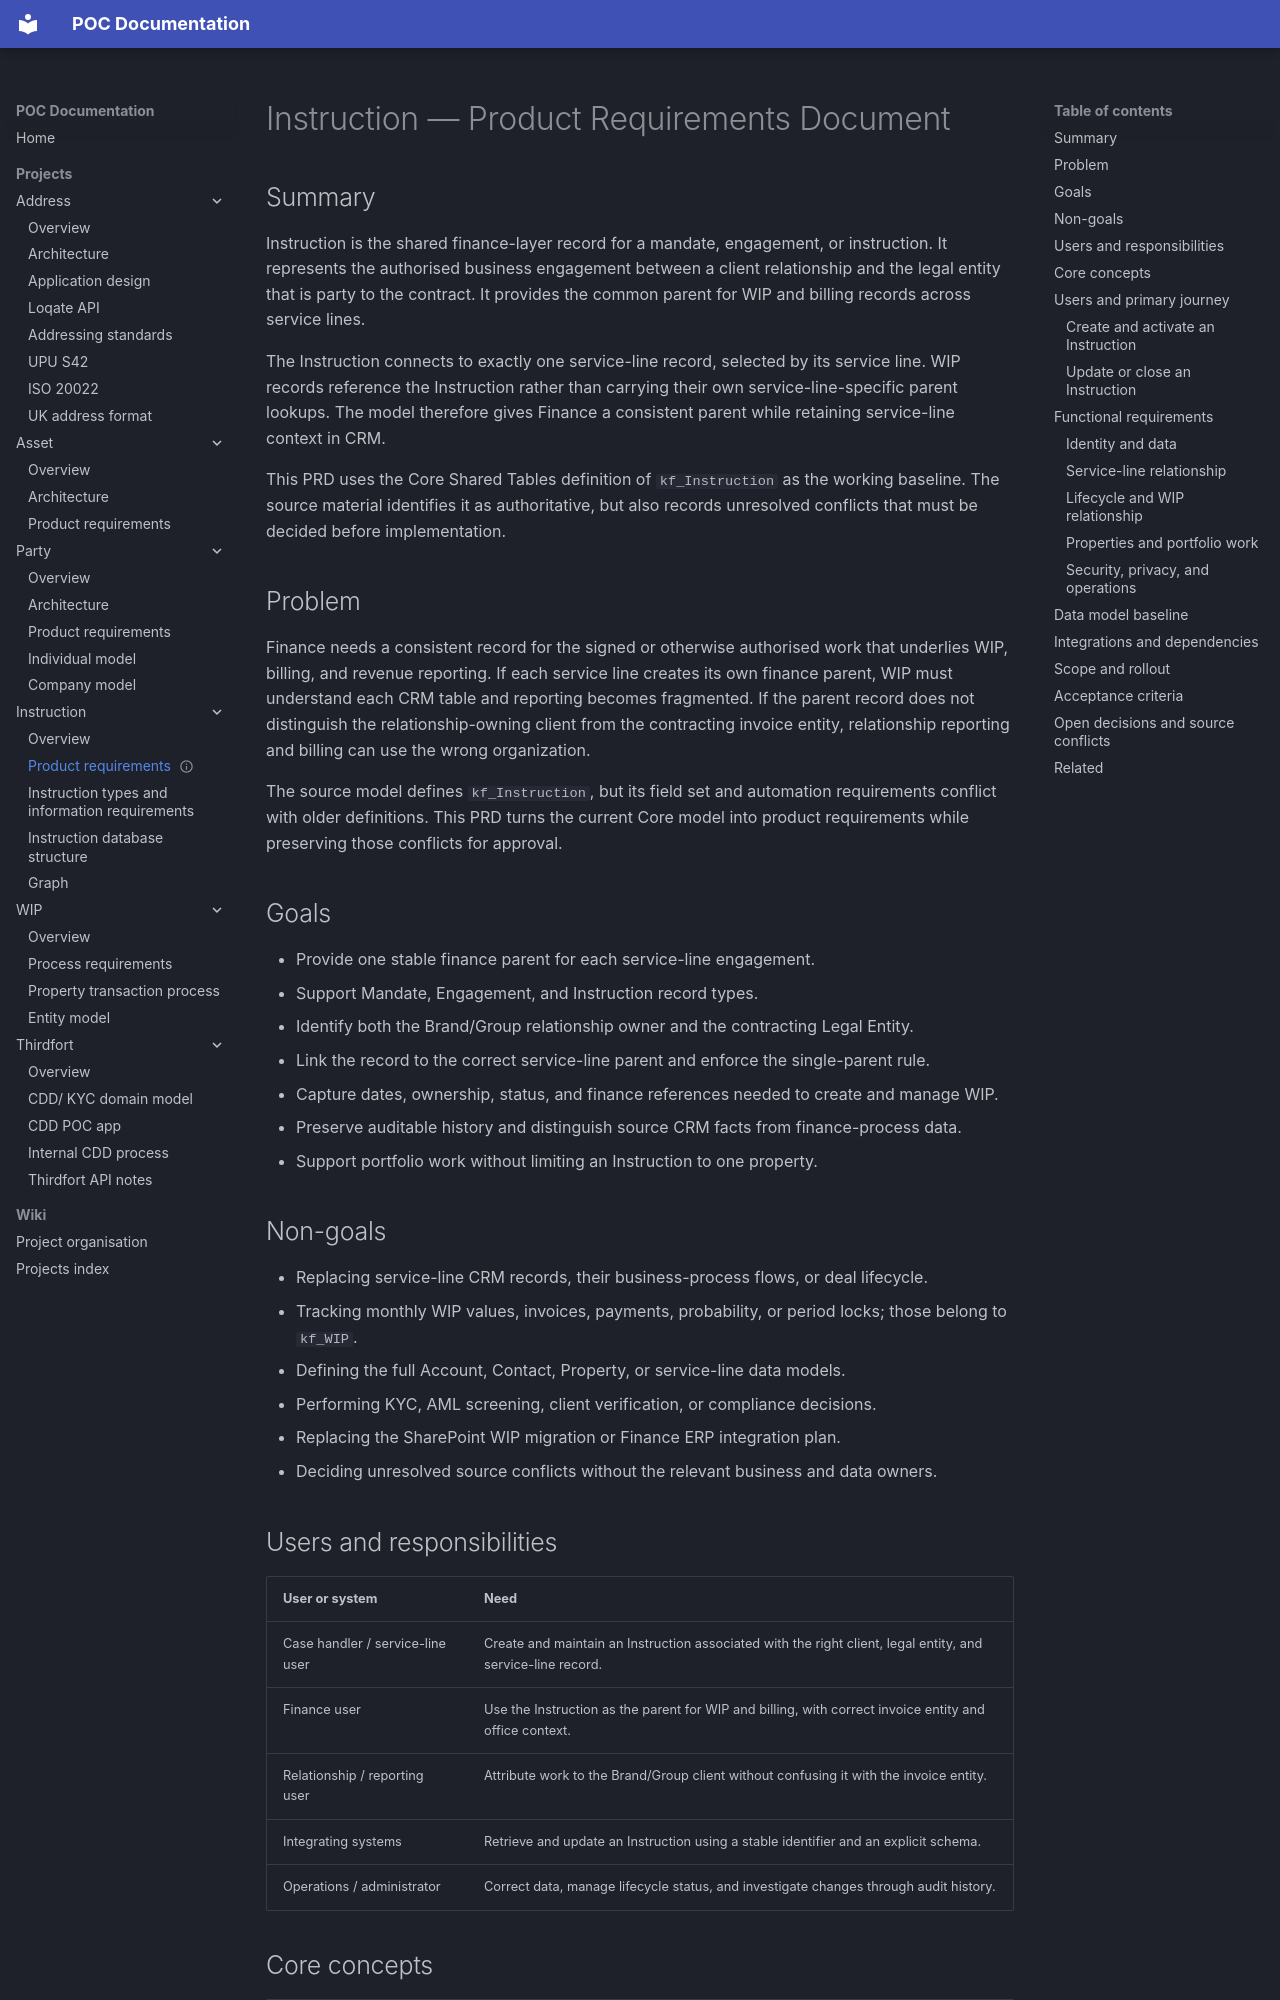

repository: newportg/POC-Documentation · page: projects/Instruction/instruction-prd/index.html · generator: mkdocs

---
type: prd
area: instruction
status: draft
source: POC-EuroWIP-Vault/wiki/wip-instruction-model.md and related WIP specifications
created: 2026-11-05
---

# Instruction — Product Requirements Document

## Summary

Instruction is the shared finance-layer record for a mandate, engagement, or
instruction. It represents the authorised business engagement between a client
relationship and the legal entity that is party to the contract. It provides the
common parent for WIP and billing records across service lines.

The Instruction connects to exactly one service-line record, selected by its
service line. WIP records reference the Instruction rather than carrying their own
service-line-specific parent lookups. The model therefore gives Finance a consistent
parent while retaining service-line context in CRM.

This PRD uses the Core Shared Tables definition of `kf_Instruction` as the working
baseline. The source material identifies it as authoritative, but also records
unresolved conflicts that must be decided before implementation.

## Problem

Finance needs a consistent record for the signed or otherwise authorised work that
underlies WIP, billing, and revenue reporting. If each service line creates its own
finance parent, WIP must understand each CRM table and reporting becomes fragmented.
If the parent record does not distinguish the relationship-owning client from the
contracting invoice entity, relationship reporting and billing can use the wrong
organization.

The source model defines `kf_Instruction`, but its field set and automation
requirements conflict with older definitions. This PRD turns the current Core model
into product requirements while preserving those conflicts for approval.

## Goals

- Provide one stable finance parent for each service-line engagement.
- Support Mandate, Engagement, and Instruction record types.
- Identify both the Brand/Group relationship owner and the contracting Legal Entity.
- Link the record to the correct service-line parent and enforce the single-parent
  rule.
- Capture dates, ownership, status, and finance references needed to create and
  manage WIP.
- Preserve auditable history and distinguish source CRM facts from finance-process
  data.
- Support portfolio work without limiting an Instruction to one property.

## Non-goals

- Replacing service-line CRM records, their business-process flows, or deal lifecycle.
- Tracking monthly WIP values, invoices, payments, probability, or period locks;
  those belong to `kf_WIP`.
- Defining the full Account, Contact, Property, or service-line data models.
- Performing KYC, AML screening, client verification, or compliance decisions.
- Replacing the SharePoint WIP migration or Finance ERP integration plan.
- Deciding unresolved source conflicts without the relevant business and data owners.

## Users and responsibilities

| User or system | Need |
|---|---|
| Case handler / service-line user | Create and maintain an Instruction associated with the right client, legal entity, and service-line record. |
| Finance user | Use the Instruction as the parent for WIP and billing, with correct invoice entity and office context. |
| Relationship / reporting user | Attribute work to the Brand/Group client without confusing it with the invoice entity. |
| Integrating systems | Retrieve and update an Instruction using a stable identifier and an explicit schema. |
| Operations / administrator | Correct data, manage lifecycle status, and investigate changes through audit history. |
